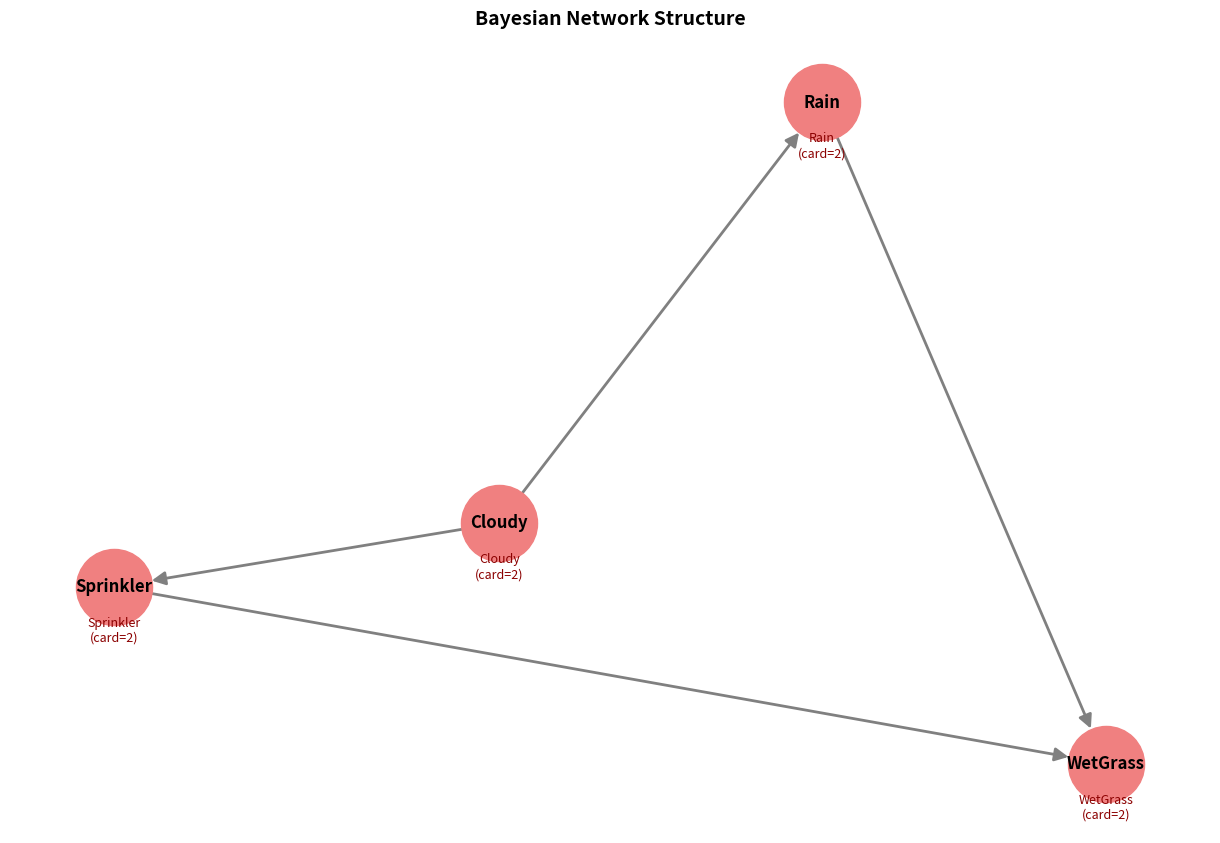
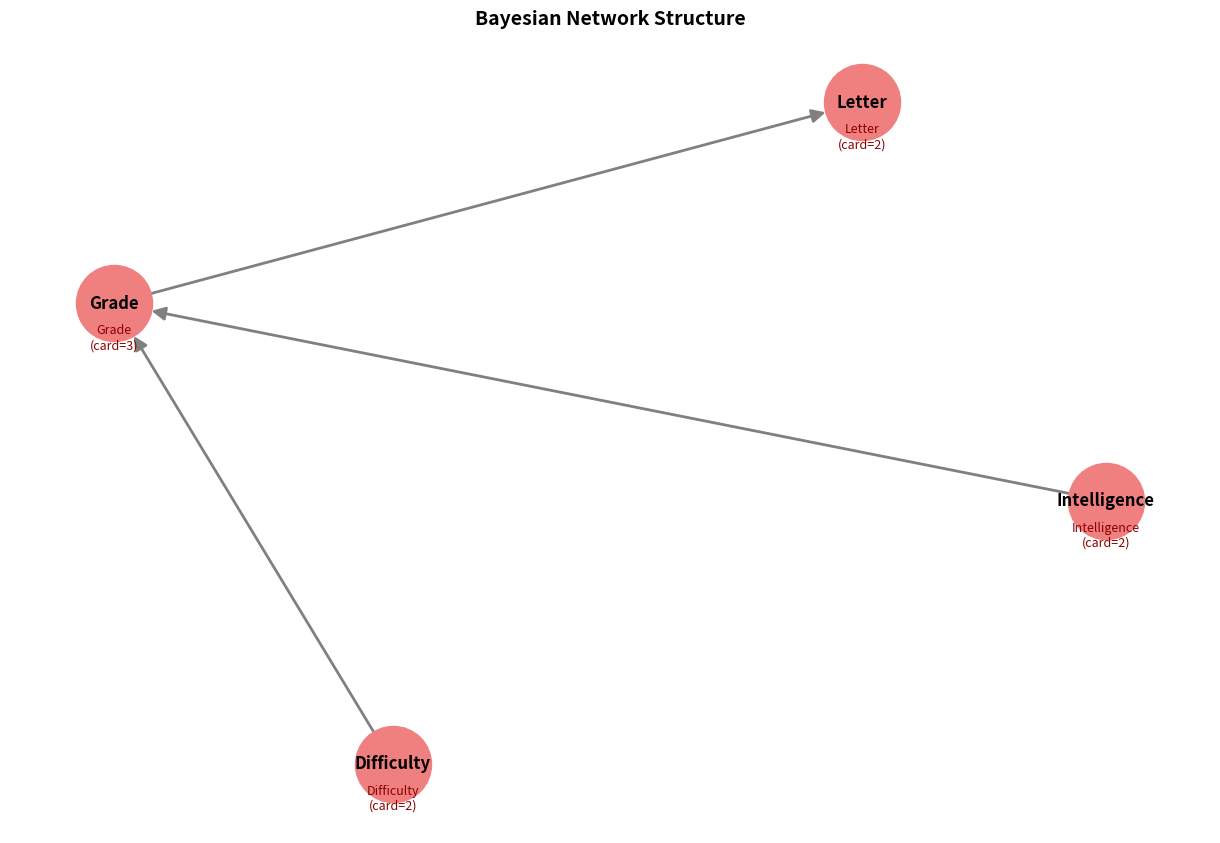

Recreate these plots in Python, in order.
"""
Bayesian Networks - Basics
===========================

This module introduces Bayesian Networks, the most common type of
Probabilistic Graphical Model for representing causal relationships.

Learning Objectives:
-------------------
1. Understand what Bayesian Networks are and their components
2. Learn to represent conditional probability tables (CPTs)
3. Build simple Bayesian networks from scratch
4. Compute joint probabilities using the chain rule
5. Perform basic queries on Bayesian networks

Mathematical Foundations:
------------------------
A Bayesian Network is a tuple (G, P) where:
- G = (V, E) is a directed acyclic graph (DAG)
- P = {P(Xi | Parents(Xi))} is a set of conditional probability distributions

The network represents the joint distribution:
    P(X1, ..., Xn) = ∏ P(Xi | Parents(Xi))

Author: Educational ML Team
Level: Beginner
Prerequisites: 01_pgm_fundamentals.py
"""

import numpy as np
import networkx as nx
import matplotlib.pyplot as plt
from typing import Dict, List, Set, Tuple, Optional, Union
from itertools import product
import pandas as pd

# ========================================================================
# Main
# ========================================================================


class ConditionalProbabilityTable:
    """
    Represents a Conditional Probability Table (CPT) for a variable.
    
    A CPT specifies P(Variable | Parents) for all combinations of
    parent values. This is the fundamental building block of
    Bayesian Networks.
    
    Attributes:
        variable: Name of the variable this CPT describes
        parents: List of parent variable names
        cardinalities: Dict mapping all variables to their cardinalities
        table: NumPy array containing conditional probabilities
    """
    
    def __init__(self,
                 variable: str,
                 parents: List[str],
                 cardinalities: Dict[str, int],
                 table: Optional[np.ndarray] = None):
        """
        Initialize a CPT.
        
        Args:
            variable: Name of the variable (e.g., 'Rain')
            parents: List of parent variable names (e.g., ['Cloudy'])
            cardinalities: Dict of cardinalities for all variables
            table: Optional CPT values. Shape should be 
                   (*parent_cardinalities, variable_cardinality)
                   If None, initializes with uniform distribution
        
        Example:
            # CPT for P(Rain | Cloudy)
            # Rain is binary, Cloudy is binary
            cpt = ConditionalProbabilityTable(
                variable='Rain',
                parents=['Cloudy'],
                cardinalities={'Rain': 2, 'Cloudy': 2},
                table=np.array([[0.8, 0.2],  # P(Rain | Cloudy=0)
                               [0.2, 0.8]])  # P(Rain | Cloudy=1)
            )
        """
        self.variable = variable
        self.parents = parents
        self.cardinalities = cardinalities
        
        # Determine the shape of the CPT
        # Shape: (card(parent1), card(parent2), ..., card(variable))
        parent_cards = [cardinalities[p] for p in parents]
        var_card = cardinalities[variable]
        shape = tuple(parent_cards + [var_card])
        
        if table is None:
            # Initialize with uniform distribution
            self.table = np.ones(shape) / var_card
        else:
            self.table = np.array(table)
            # Verify shape
            assert self.table.shape == shape, \
                f"Table shape {self.table.shape} doesn't match expected {shape}"
            # Verify that each conditional distribution sums to 1
            self._verify_normalized()
    
    def _verify_normalized(self):
        """
        Verify that conditional probabilities sum to 1.
        
        For each configuration of parent values, the probabilities
        over the variable's values should sum to 1.
        """
        # Sum over the last axis (the variable itself)
        sums = np.sum(self.table, axis=-1)
        if not np.allclose(sums, 1.0):
            print(f"Warning: CPT for {self.variable} is not normalized!")
            print(f"Sums: {sums}")
    
    def get_probability(self, 
                       variable_value: int,
                       parent_values: Dict[str, int]) -> float:
        """
        Get P(Variable=value | Parents=parent_values).
        
        Args:
            variable_value: Value of the variable (integer index)
            parent_values: Dict mapping parent names to their values
        
        Returns:
            Conditional probability
        
        Example:
            # Get P(Rain=1 | Cloudy=0)
            prob = cpt.get_probability(1, {'Cloudy': 0})
        """
        # Build index tuple for accessing the table
        index = []
        for parent in self.parents:
            index.append(parent_values[parent])
        index.append(variable_value)
        
        return self.table[tuple(index)]
    
    def set_probability(self,
                       variable_value: int,
                       parent_values: Dict[str, int],
                       probability: float):
        """
        Set P(Variable=value | Parents=parent_values).
        
        Args:
            variable_value: Value of the variable
            parent_values: Dict mapping parent names to their values
            probability: Probability value to set
        """
        index = []
        for parent in self.parents:
            index.append(parent_values[parent])
        index.append(variable_value)
        
        self.table[tuple(index)] = probability
    
    def sample(self, parent_values: Dict[str, int]) -> int:
        """
        Sample a value for the variable given parent values.
        
        This is useful for forward sampling in Bayesian networks.
        
        Args:
            parent_values: Dict mapping parent names to their values
        
        Returns:
            Sampled value (integer)
        
        Example:
            # Sample Rain value given Cloudy=1
            rain_value = cpt.sample({'Cloudy': 1})
        """
        # Get the conditional distribution
        index = tuple(parent_values[p] for p in self.parents)
        probabilities = self.table[index]
        
        # Sample from the categorical distribution
        return np.random.choice(len(probabilities), p=probabilities)
    
    def to_dataframe(self) -> pd.DataFrame:
        """
        Convert CPT to a readable DataFrame.
        
        This is useful for visualization and debugging.
        
        Returns:
            DataFrame with parent values and conditional probabilities
        """
        rows = []
        
        # Generate all combinations of parent values
        parent_cards = [self.cardinalities[p] for p in self.parents]
        
        if not self.parents:
            # No parents - just a prior distribution
            for var_val in range(self.cardinalities[self.variable]):
                row = {self.variable: var_val, 'Probability': self.table[var_val]}
                rows.append(row)
        else:
            for parent_combo in product(*[range(c) for c in parent_cards]):
                for var_val in range(self.cardinalities[self.variable]):
                    row = {}
                    # Add parent values
                    for parent, pval in zip(self.parents, parent_combo):
                        row[parent] = pval
                    # Add variable value
                    row[self.variable] = var_val
                    # Add probability
                    index = parent_combo + (var_val,)
                    row['Probability'] = self.table[index]
                    rows.append(row)
        
        return pd.DataFrame(rows)
    
    def __str__(self) -> str:
        """String representation of the CPT."""
        if not self.parents:
            return f"P({self.variable})\n{self.to_dataframe().to_string(index=False)}"
        else:
            parent_str = ', '.join(self.parents)
            return f"P({self.variable} | {parent_str})\n{self.to_dataframe().to_string(index=False)}"


class BayesianNetwork:
    """
    Represents a Bayesian Network: a DAG with associated CPTs.
    
    A Bayesian Network consists of:
    1. A directed acyclic graph (DAG) structure
    2. Conditional probability tables (CPTs) for each node
    
    The network represents: P(X1,...,Xn) = ∏ P(Xi | Parents(Xi))
    
    Attributes:
        graph: NetworkX DiGraph representing the structure
        cpts: Dict mapping variable names to their CPTs
        cardinalities: Dict mapping variable names to cardinalities
    """
    
    def __init__(self):
        """Initialize an empty Bayesian Network."""
        self.graph = nx.DiGraph()
        self.cpts: Dict[str, ConditionalProbabilityTable] = {}
        self.cardinalities: Dict[str, int] = {}
    
    def add_variable(self, name: str, cardinality: int):
        """
        Add a variable (node) to the network.
        
        Args:
            name: Variable name (e.g., 'Weather', 'Traffic')
            cardinality: Number of possible values (e.g., 2 for binary)
        
        Example:
            bn = BayesianNetwork()
            bn.add_variable('Rain', 2)  # Binary variable
            bn.add_variable('Season', 4)  # 4 seasons
        """
        self.graph.add_node(name)
        self.cardinalities[name] = cardinality
    
    def add_edge(self, parent: str, child: str):
        """
        Add a directed edge (causal relationship) between variables.
        
        Args:
            parent: Parent variable name
            child: Child variable name
        
        Raises:
            ValueError: If edge would create a cycle
        
        Example:
            bn.add_edge('Rain', 'WetGrass')  # Rain causes WetGrass
        """
        self.graph.add_edge(parent, child)
        
        # Verify no cycles
        if not nx.is_directed_acyclic_graph(self.graph):
            self.graph.remove_edge(parent, child)
            raise ValueError(f"Adding edge {parent}->{child} creates a cycle!")
    
    def set_cpt(self, 
                variable: str,
                table: np.ndarray):
        """
        Set the conditional probability table for a variable.
        
        Args:
            variable: Variable name
            table: NumPy array with conditional probabilities
                   Shape should match (card(parent1), ..., card(parentN), card(variable))
        
        Example:
            # For binary Rain with binary Cloudy as parent
            bn.set_cpt('Rain', np.array([[0.8, 0.2],   # P(Rain | Cloudy=0)
                                         [0.3, 0.7]]))  # P(Rain | Cloudy=1)
        """
        parents = list(self.graph.predecessors(variable))
        parents.sort()  # Consistent ordering
        
        cpt = ConditionalProbabilityTable(
            variable=variable,
            parents=parents,
            cardinalities=self.cardinalities,
            table=table
        )
        
        self.cpts[variable] = cpt
    
    def get_cpt(self, variable: str) -> ConditionalProbabilityTable:
        """
        Get the CPT for a variable.
        
        Args:
            variable: Variable name
        
        Returns:
            The conditional probability table
        """
        if variable not in self.cpts:
            raise ValueError(f"No CPT defined for variable {variable}")
        return self.cpts[variable]
    
    def compute_joint_probability(self, assignment: Dict[str, int]) -> float:
        """
        Compute P(X1=x1, X2=x2, ..., Xn=xn) for a complete assignment.
        
        Uses the chain rule factorization:
        P(X1,...,Xn) = ∏ P(Xi | Parents(Xi))
        
        Args:
            assignment: Complete assignment of values to all variables
        
        Returns:
            Joint probability
        
        Example:
            # Compute P(Cloudy=1, Rain=1, WetGrass=1)
            prob = bn.compute_joint_probability({
                'Cloudy': 1,
                'Rain': 1,
                'WetGrass': 1
            })
        """
        probability = 1.0
        
        # Multiply conditional probabilities for each variable
        for variable in self.graph.nodes():
            cpt = self.get_cpt(variable)
            parents = list(self.graph.predecessors(variable))
            
            # Get parent values
            parent_values = {p: assignment[p] for p in parents}
            
            # Get variable value
            var_value = assignment[variable]
            
            # Multiply by P(variable | parents)
            prob = cpt.get_probability(var_value, parent_values)
            probability *= prob
        
        return probability
    
    def forward_sample(self) -> Dict[str, int]:
        """
        Generate a sample from the joint distribution using forward sampling.
        
        Forward sampling follows the topological order:
        1. Sample each variable in topological order
        2. Sample from P(Xi | Parents(Xi)) using already-sampled parent values
        
        Returns:
            Complete assignment sampled from P(X1,...,Xn)
        
        Example:
            # Generate 1000 samples from the network
            samples = [bn.forward_sample() for _ in range(1000)]
        """
        assignment = {}
        
        # Sample in topological order (parents before children)
        for variable in nx.topological_sort(self.graph):
            cpt = self.get_cpt(variable)
            parents = list(self.graph.predecessors(variable))
            
            # Get parent values from already-sampled variables
            parent_values = {p: assignment[p] for p in parents}
            
            # Sample this variable
            assignment[variable] = cpt.sample(parent_values)
        
        return assignment
    
    def visualize(self, figsize: Tuple[int, int] = (12, 8), show_cpts: bool = False):
        """
        Visualize the Bayesian Network structure and optionally CPTs.
        
        Args:
            figsize: Figure size
            show_cpts: Whether to display CPT values
        """
        plt.figure(figsize=figsize)
        
        # Layout
        try:
            pos = nx.spring_layout(self.graph, k=2, iterations=50)
        except:
            pos = nx.spring_layout(self.graph)
        
        # Draw nodes and edges
        nx.draw(self.graph, pos,
                with_labels=True,
                node_color='lightcoral',
                node_size=3000,
                font_size=12,
                font_weight='bold',
                arrows=True,
                arrowsize=20,
                edge_color='gray',
                width=2)
        
        # Add cardinalities as node labels
        labels = {node: f"{node}\n(card={self.cardinalities[node]})" 
                 for node in self.graph.nodes()}
        pos_labels = {k: (v[0], v[1] - 0.1) for k, v in pos.items()}
        nx.draw_networkx_labels(self.graph, pos_labels, labels, 
                               font_size=9, font_color='darkred')
        
        plt.title("Bayesian Network Structure", fontsize=14, fontweight='bold')
        plt.axis('off')
        plt.tight_layout()
        plt.show()
        
        # Display CPTs if requested
        if show_cpts:
            print("\n" + "="*70)
            print("CONDITIONAL PROBABILITY TABLES")
            print("="*70)
            for variable in nx.topological_sort(self.graph):
                cpt = self.get_cpt(variable)
                print(f"\n{cpt}")
                print("-"*70)


def build_weather_network() -> BayesianNetwork:
    """
    Build a simple weather prediction Bayesian Network.
    
    Network structure:
        Cloudy -> Rain -> WetGrass
        Cloudy -> Sprinkler -> WetGrass
    
    This is a classic example that demonstrates:
    - Common cause (Cloudy affects both Rain and Sprinkler)
    - Multiple causes (WetGrass can be wet due to Rain OR Sprinkler)
    
    Returns:
        Complete Bayesian Network with CPTs
    """
    print("\nBuilding Weather Network...")
    print("-" * 70)
    
    bn = BayesianNetwork()
    
    # Add variables (all binary: 0=False, 1=True)
    bn.add_variable('Cloudy', 2)
    bn.add_variable('Sprinkler', 2)
    bn.add_variable('Rain', 2)
    bn.add_variable('WetGrass', 2)
    
    # Add edges (causal relationships)
    bn.add_edge('Cloudy', 'Sprinkler')  # Cloudy affects Sprinkler usage
    bn.add_edge('Cloudy', 'Rain')        # Cloudy affects Rain
    bn.add_edge('Sprinkler', 'WetGrass') # Sprinkler can wet grass
    bn.add_edge('Rain', 'WetGrass')      # Rain can wet grass
    
    # Set CPTs
    
    # P(Cloudy) - Prior probability
    # [P(Cloudy=0), P(Cloudy=1)]
    bn.set_cpt('Cloudy', np.array([0.5, 0.5]))
    
    # P(Sprinkler | Cloudy)
    # Less likely to use sprinkler when cloudy
    bn.set_cpt('Sprinkler', np.array([
        [0.5, 0.5],  # P(Sprinkler | Cloudy=0)
        [0.9, 0.1]   # P(Sprinkler | Cloudy=1) - unlikely when cloudy
    ]))
    
    # P(Rain | Cloudy)
    # More likely to rain when cloudy
    bn.set_cpt('Rain', np.array([
        [0.8, 0.2],  # P(Rain | Cloudy=0) - unlikely when not cloudy
        [0.2, 0.8]   # P(Rain | Cloudy=1) - likely when cloudy
    ]))
    
    # P(WetGrass | Sprinkler, Rain)
    # Grass is wet if Sprinkler is on OR it's raining
    # Order: [Sprinkler=0, Rain=0], [Sprinkler=0, Rain=1],
    #        [Sprinkler=1, Rain=0], [Sprinkler=1, Rain=1]
    bn.set_cpt('WetGrass', np.array([
        [[1.0, 0.0],   # Sprinkler=0, Rain=0: Grass dry
         [0.1, 0.9]],  # Sprinkler=0, Rain=1: Grass wet (rain)
        [[0.1, 0.9],   # Sprinkler=1, Rain=0: Grass wet (sprinkler)
         [0.01, 0.99]] # Sprinkler=1, Rain=1: Grass very wet (both)
    ]))
    
    print("Network built successfully!")
    print(f"Variables: {list(bn.graph.nodes())}")
    print(f"Edges: {list(bn.graph.edges())}")
    
    return bn


def demonstrate_joint_probability():
    """
    Demonstrate computing joint probabilities in a Bayesian Network.
    """
    print("\n" + "="*70)
    print("DEMONSTRATION: Computing Joint Probabilities")
    print("="*70)
    
    bn = build_weather_network()
    
    # Compute some joint probabilities
    test_cases = [
        {'Cloudy': 0, 'Sprinkler': 0, 'Rain': 0, 'WetGrass': 0},
        {'Cloudy': 1, 'Sprinkler': 0, 'Rain': 1, 'WetGrass': 1},
        {'Cloudy': 1, 'Sprinkler': 1, 'Rain': 1, 'WetGrass': 1},
    ]
    
    print("\nComputing joint probabilities for different scenarios:")
    print("-" * 70)
    
    for i, assignment in enumerate(test_cases, 1):
        prob = bn.compute_joint_probability(assignment)
        
        # Create readable description
        desc = ", ".join([f"{var}={'Yes' if val else 'No'}" 
                         for var, val in assignment.items()])
        
        print(f"\nScenario {i}: {desc}")
        print(f"P(assignment) = {prob:.6f}")
        
        # Show factorization
        print("\nFactorization:")
        print(f"  = P(Cloudy={assignment['Cloudy']})")
        print(f"  × P(Sprinkler={assignment['Sprinkler']} | Cloudy={assignment['Cloudy']})")
        print(f"  × P(Rain={assignment['Rain']} | Cloudy={assignment['Cloudy']})")
        print(f"  × P(WetGrass={assignment['WetGrass']} | Sprinkler={assignment['Sprinkler']}, Rain={assignment['Rain']})")


def demonstrate_sampling():
    """
    Demonstrate forward sampling from a Bayesian Network.
    
    Forward sampling is a Monte Carlo method to approximate
    the joint distribution.
    """
    print("\n" + "="*70)
    print("DEMONSTRATION: Forward Sampling")
    print("="*70)
    
    bn = build_weather_network()
    
    # Generate samples
    num_samples = 10000
    print(f"\nGenerating {num_samples} samples from the network...")
    
    samples = [bn.forward_sample() for _ in range(num_samples)]
    
    # Convert to DataFrame for analysis
    df = pd.DataFrame(samples)
    
    print("\nFirst 10 samples:")
    print(df.head(10).to_string(index=False))
    
    # Compute empirical probabilities
    print("\n" + "-"*70)
    print("Empirical vs. True Probabilities")
    print("-"*70)
    
    # Check P(Cloudy)
    empirical_cloudy = df['Cloudy'].mean()
    print(f"\nP(Cloudy=1):")
    print(f"  True: 0.500")
    print(f"  Empirical: {empirical_cloudy:.3f}")
    
    # Check P(WetGrass)
    empirical_wet = df['WetGrass'].mean()
    # Compute true probability by summing over all configurations
    true_wet = 0.0
    for assignment in [dict(zip(['Cloudy', 'Sprinkler', 'Rain', 'WetGrass'], combo))
                      for combo in product([0,1], repeat=4)
                      if combo[3] == 1]:  # WetGrass=1
        true_wet += bn.compute_joint_probability(assignment)
    
    print(f"\nP(WetGrass=1):")
    print(f"  True: {true_wet:.3f}")
    print(f"  Empirical: {empirical_wet:.3f}")
    
    # Conditional probability: P(Rain=1 | Cloudy=1)
    cloudy_samples = df[df['Cloudy'] == 1]
    empirical_rain_given_cloudy = cloudy_samples['Rain'].mean()
    
    print(f"\nP(Rain=1 | Cloudy=1):")
    print(f"  True: 0.800")
    print(f"  Empirical: {empirical_rain_given_cloudy:.3f}")
    
    print("\nNote: With more samples, empirical probabilities converge to true values!")


def build_student_network() -> BayesianNetwork:
    """
    Build a student performance Bayesian Network.
    
    This network models factors affecting a student's exam grade:
    - Difficulty of the exam
    - Student's intelligence
    - Student's grade (depends on both)
    - Recommendation letter quality (depends on grade)
    
    Network structure:
        Difficulty -> Grade <- Intelligence
        Grade -> Letter
    
    Returns:
        Complete Bayesian Network
    """
    print("\nBuilding Student Network...")
    print("-" * 70)
    
    bn = BayesianNetwork()
    
    # Add variables
    bn.add_variable('Difficulty', 2)   # 0=Easy, 1=Hard
    bn.add_variable('Intelligence', 2)  # 0=Low, 1=High
    bn.add_variable('Grade', 3)         # 0=A, 1=B, 2=C
    bn.add_variable('Letter', 2)        # 0=Weak, 1=Strong
    
    # Add edges
    bn.add_edge('Difficulty', 'Grade')
    bn.add_edge('Intelligence', 'Grade')
    bn.add_edge('Grade', 'Letter')
    
    # Set CPTs
    
    # P(Difficulty)
    bn.set_cpt('Difficulty', np.array([0.6, 0.4]))
    
    # P(Intelligence)
    bn.set_cpt('Intelligence', np.array([0.7, 0.3]))
    
    # P(Grade | Intelligence, Difficulty)
    # [Difficulty=0, Intelligence=0] -> mostly B and C
    # [Difficulty=0, Intelligence=1] -> mostly A and B
    # [Difficulty=1, Intelligence=0] -> mostly C
    # [Difficulty=1, Intelligence=1] -> mostly B
    bn.set_cpt('Grade', np.array([
        [[0.3, 0.4, 0.3],   # Difficulty=0, Intelligence=0
         [0.9, 0.08, 0.02]], # Difficulty=0, Intelligence=1
        [[0.05, 0.25, 0.7],  # Difficulty=1, Intelligence=0
         [0.5, 0.3, 0.2]]    # Difficulty=1, Intelligence=1
    ]))
    
    # P(Letter | Grade)
    # Better grades lead to stronger letters
    bn.set_cpt('Letter', np.array([
        [0.1, 0.9],  # Grade=A -> Strong letter
        [0.4, 0.6],  # Grade=B -> Moderate letter
        [0.9, 0.1]   # Grade=C -> Weak letter
    ]))
    
    print("Student network built successfully!")
    return bn


def main():
    """
    Main function demonstrating Bayesian Network concepts.
    """
    print("\n" + "="*70)
    print("BAYESIAN NETWORKS - BASICS")
    print("="*70)
    
    print("\nTopics covered:")
    print("1. Building Bayesian Networks")
    print("2. Conditional Probability Tables (CPTs)")
    print("3. Computing joint probabilities")
    print("4. Forward sampling")
    
    # Build and visualize weather network
    print("\n" + "="*70)
    print("Example 1: Weather Network")
    print("="*70)
    bn = build_weather_network()
    bn.visualize(show_cpts=True)
    
    # Demonstrate joint probability computation
    demonstrate_joint_probability()
    
    # Demonstrate sampling
    demonstrate_sampling()
    
    # Build and visualize student network
    print("\n" + "="*70)
    print("Example 2: Student Network")
    print("="*70)
    student_bn = build_student_network()
    student_bn.visualize(show_cpts=True)
    
    print("\n" + "="*70)
    print("KEY TAKEAWAYS")
    print("="*70)
    print("\n1. Bayesian Networks = DAG + CPTs")
    print("2. CPTs specify P(Variable | Parents)")
    print("3. Joint distribution: P(X1,...,Xn) = ∏ P(Xi | Parents(Xi))")
    print("4. Forward sampling follows topological order")
    print("5. Network structure encodes conditional independence")
    
    print("\n" + "="*70)
    print("Next: Learn about inference in Bayesian Networks!")
    print("="*70 + "\n")


if __name__ == "__main__":
    main()
